The GitHub repository penoFahmi/pelatihan-model-sawit contains a labelled image folder "dataset_split_v2" with 4 categories: lewat matang, matang, mengkal, mentah. Examples follow, each with its label.

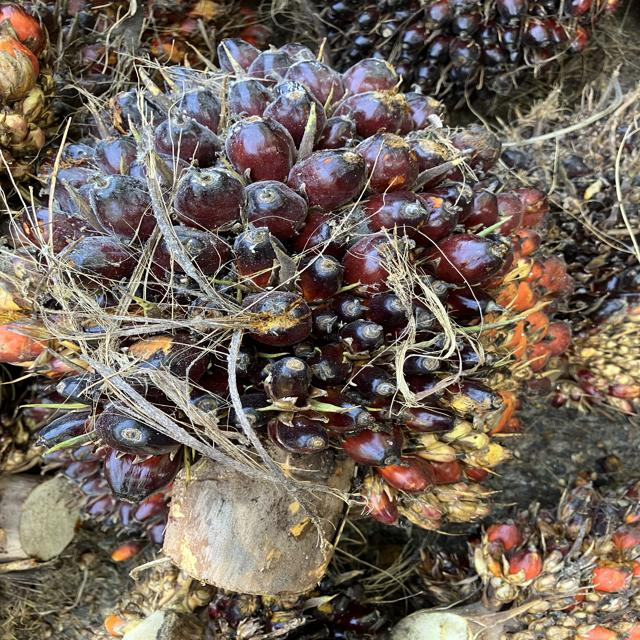
Label: matang

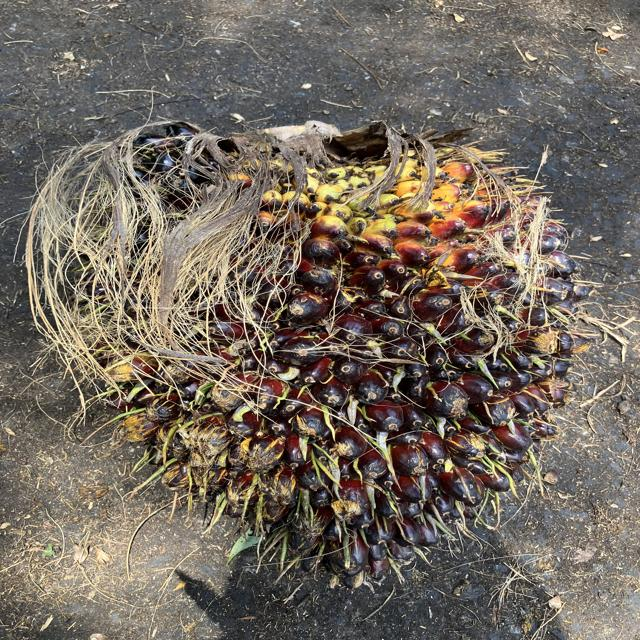
Label: mengkal

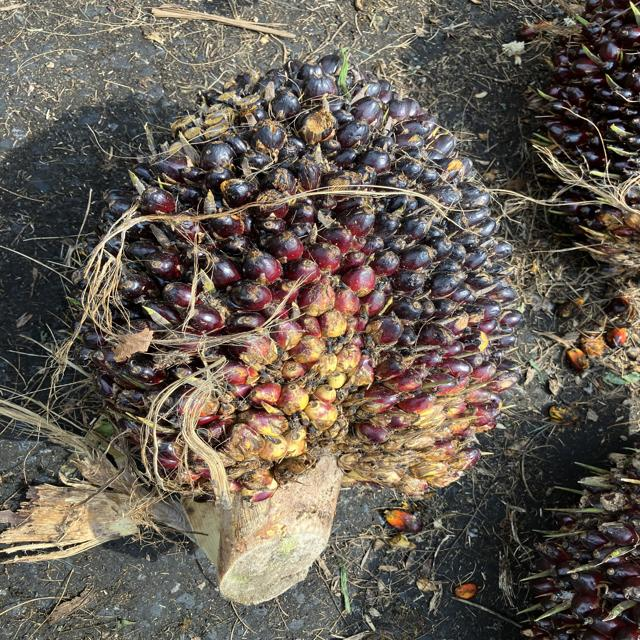
Label: mentah

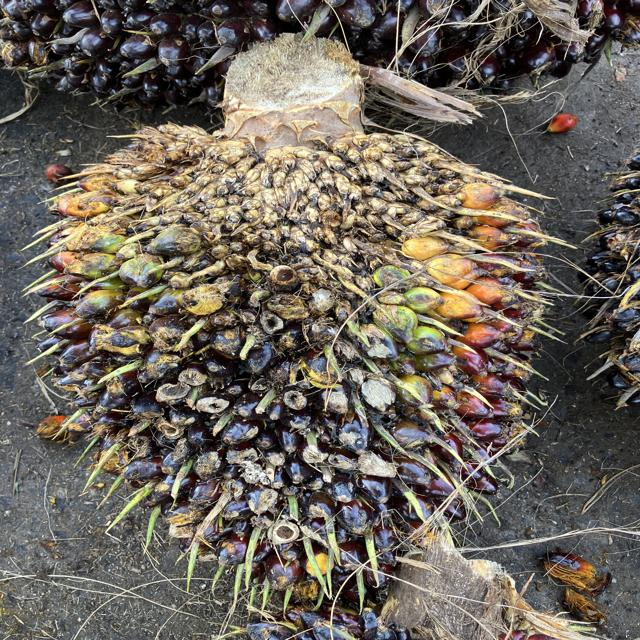
Label: mengkal

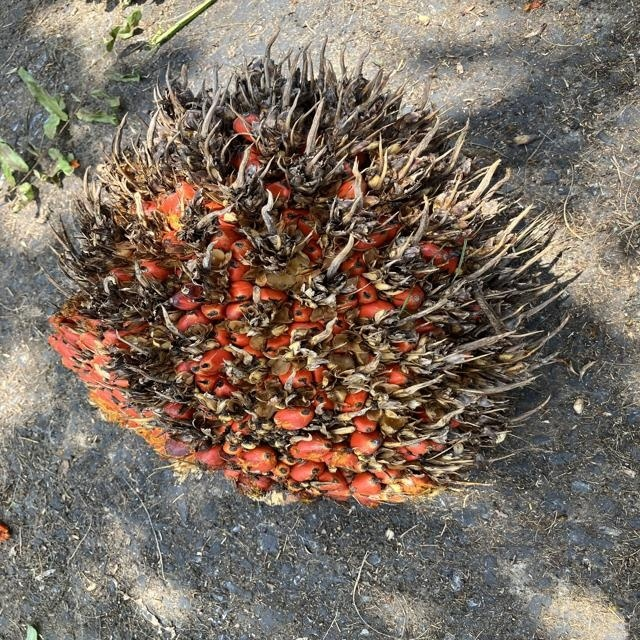
Label: lewat matang

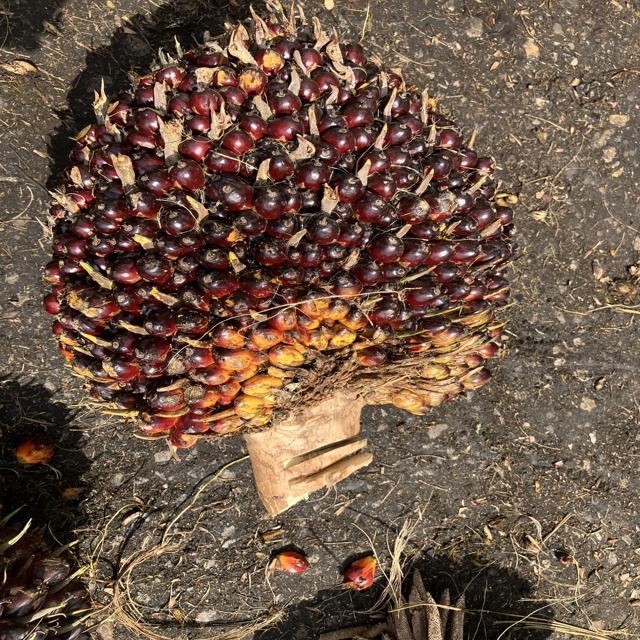
Label: mengkal
